The GitHub repository aarushshenoy/plant contains a labelled image folder "dataset_itr2" with 5 categories: grape healthy, tomato late blight, tomato two-spotted spider mite, tomato target spot, tomato yellow leaf curl virus. Examples follow, each with its label.

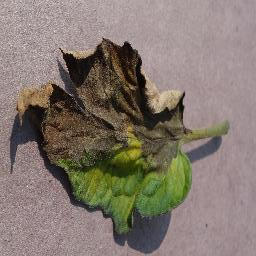
Label: tomato late blight

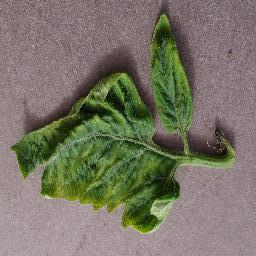
Label: tomato yellow leaf curl virus

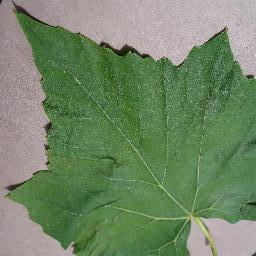
Label: grape healthy

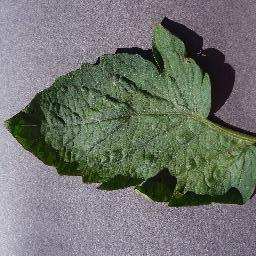
Label: tomato target spot

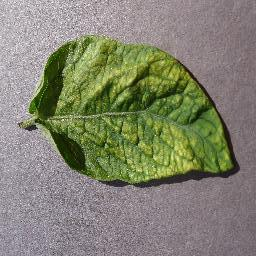
Label: tomato two-spotted spider mite

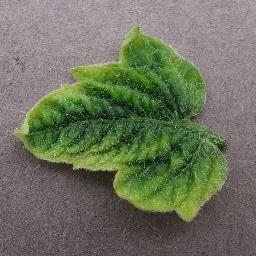
Label: tomato yellow leaf curl virus
